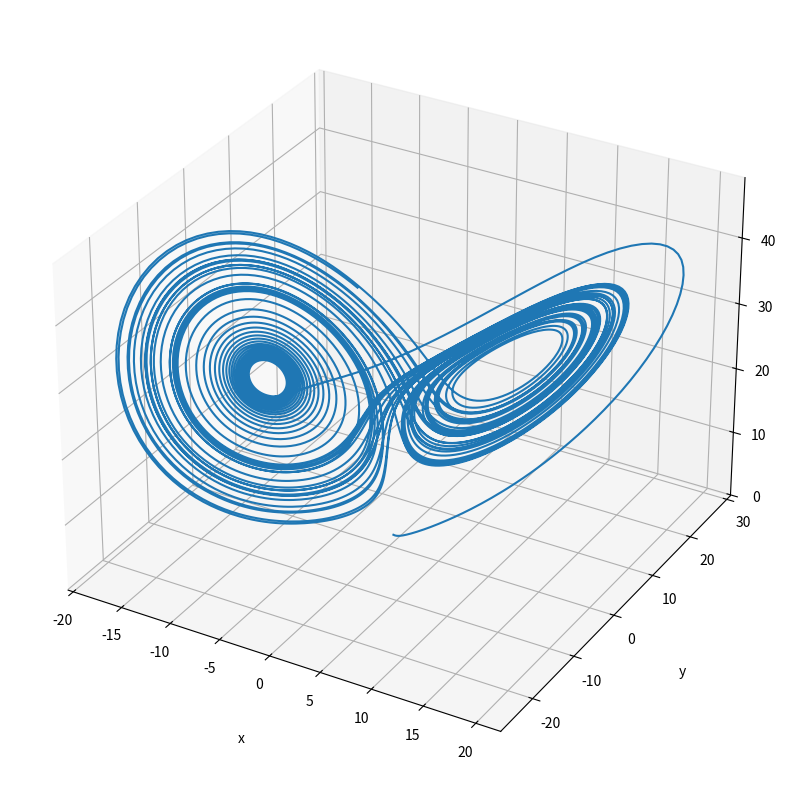

The script that saved this image:
import matplotlib.pyplot as plt
import numpy as np
from scipy.integrate import solve_ivp

# This is the first problem from the textbook "Python Programming and Numerical Methods"
# Link: https://pythonnumericalmethods.berkeley.edu/notebooks/chapter22.08-Summary-and-Problems.html

# Defines the Lorenz Attractor
def my_lorenz_solver(t, s0, sigma, rho, beta):
    x, y, z = s0
    dx_dt = sigma * (y - x)
    dy_dt = x * (rho - z) - y
    dz_dt = x * y - beta * z
    
    return [dx_dt, dy_dt, dz_dt]

# Constants
sigma = 10
rho = 28
beta = 8/3
t_span = [0, 50] # Time span for integration from t0 to tf
s0 = np.array([0, 1, 1.05]) # Initail conditions

soln = solve_ivp(my_lorenz_solver, t_span, s0, args=(sigma, rho, beta), 
                 t_eval=np.linspace(t_span[0], t_span[1], 10000))

# Extracts solutions
X, Y, Z = soln.y

fig = plt.figure(figsize = (10,10))
ax = plt.axes(projection='3d')
ax.grid()

ax.plot3D(X, Y, Z)

# Set axes label
ax.set_xlabel('x', labelpad=20)
ax.set_ylabel('y', labelpad=20)
ax.set_zlabel('z', labelpad=20)

plt.show()
